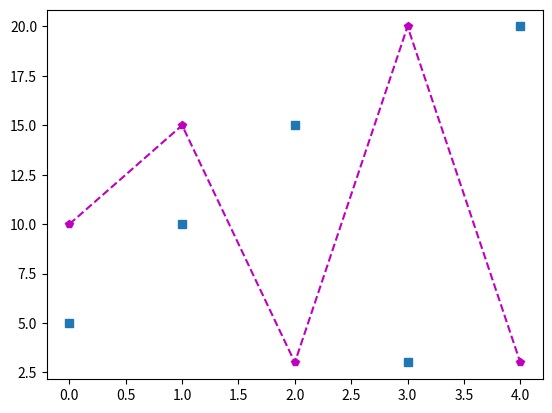

This chart was generated by the following Python code:
import matplotlib.pyplot as plt

numbers1 = [5, 10, 15, 3, 20]
numbers2 = [10, 15, 3, 20, 3]
# plt.plot(numbers)
# plt.plot(numbers, 'o')   # niepołączone punkty
# plt.plot(numbers, '.')   # niepołączone kropki
plt.plot(numbers1, 's')   # niepołączone kwadraty
# plt.plot(numbers, 'ro')   # czerwone punkty
# plt.plot(numbers, 'g^')   # zielone trókąty
# plt.plot(numbers, 'r-')   # czerwona linia
# plt.plot(numbers, 'bD:')   # niebieskie diamenty połączone kropkami
plt.plot(numbers2, 'mp--')   # różowe pięciokąty połączone przerywanymi liniami

plt.show()
